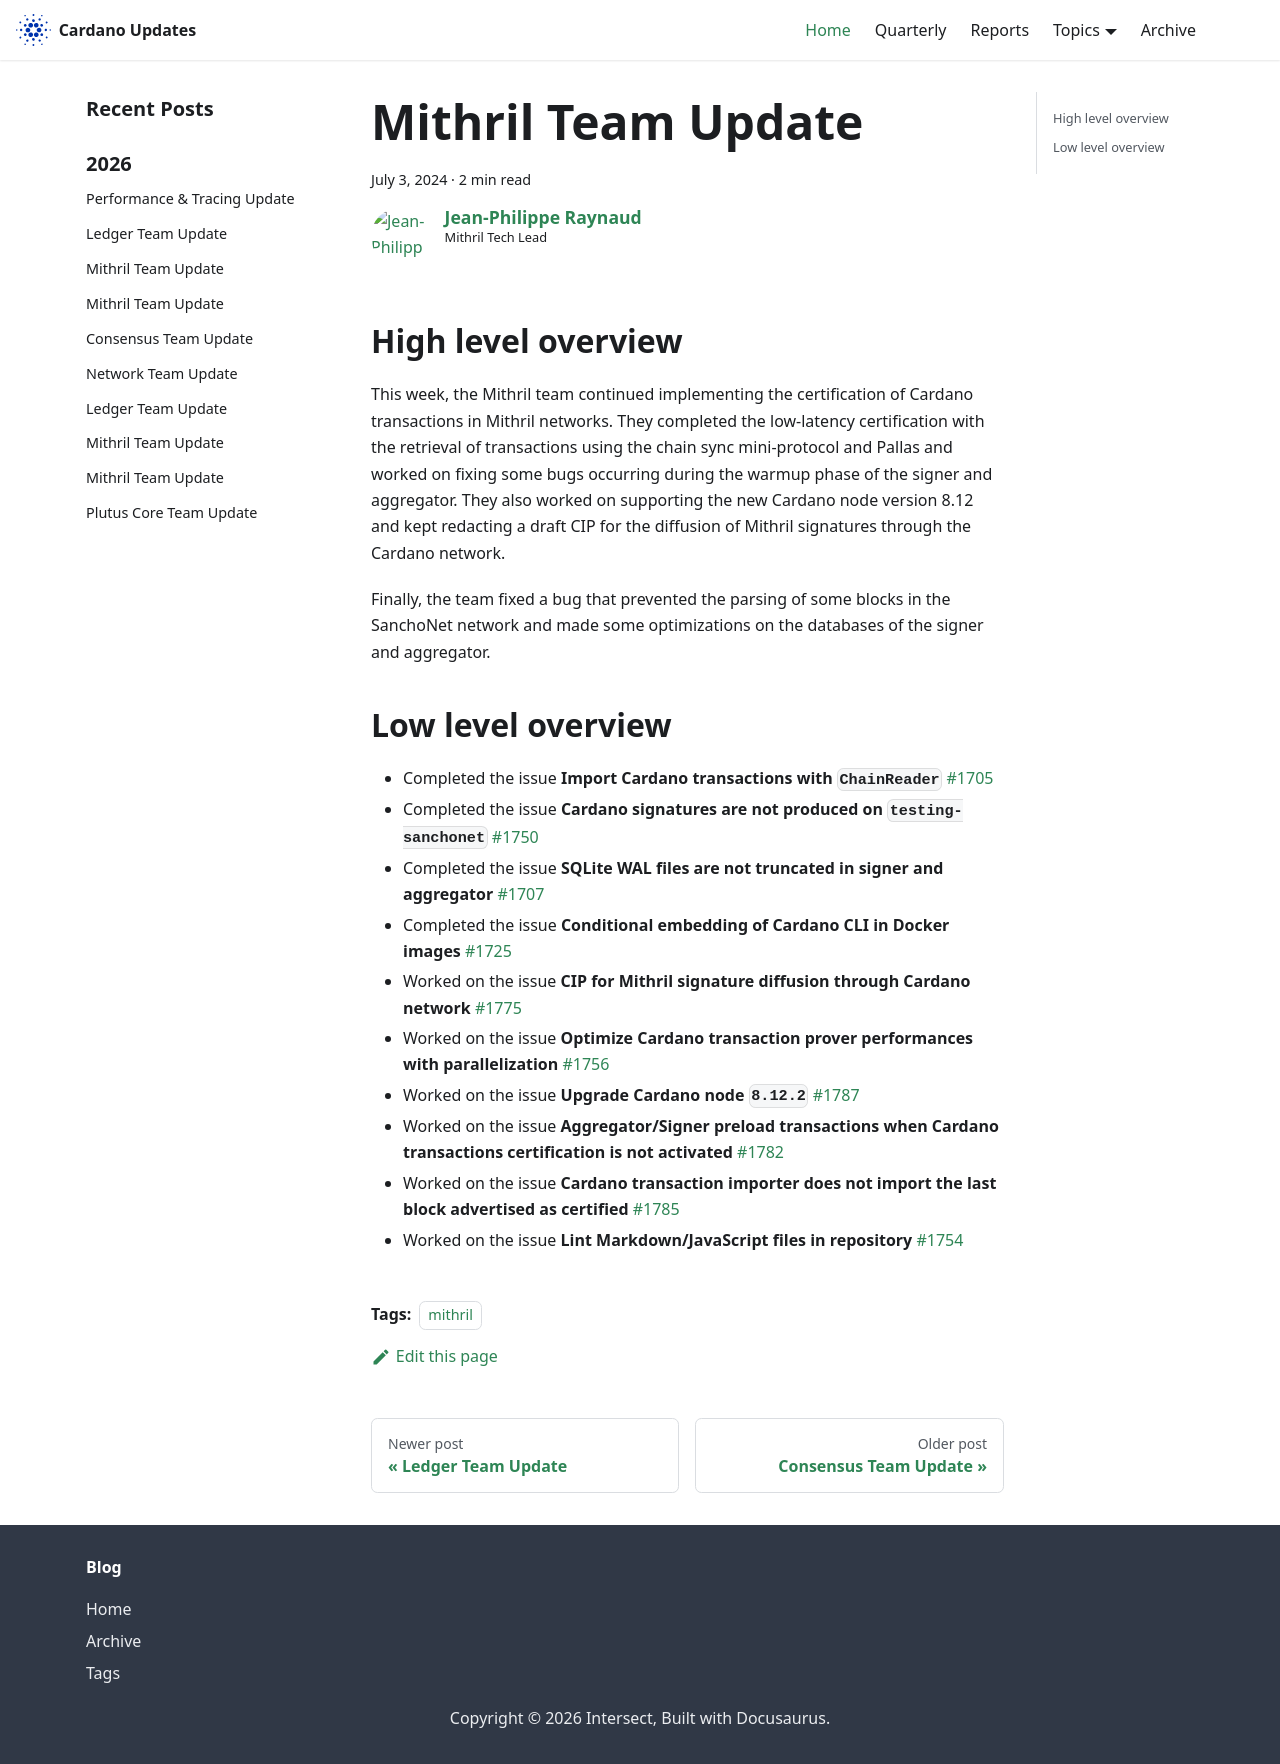

repository: IntersectMBO/cardano-updates · page: 2024-07-03-mithril/index.html · generator: docusaurus

---
title: Mithril Team Update
slug: 2024-07-03-mithril
authors: jpraynaud
tags: [mithril]
hide_table_of_contents: false
---

## High level overview

This week, the Mithril team continued implementing the certification of Cardano transactions in Mithril networks. They completed the low-latency certification with the retrieval of transactions using the chain sync mini-protocol and Pallas and worked on fixing some bugs occurring during the warmup phase of the signer and aggregator. They also worked on supporting the new Cardano node version 8.12 and kept redacting a draft CIP for the diffusion of Mithril signatures through the Cardano network.

Finally, the team fixed a bug that prevented the parsing of some blocks in the SanchoNet network and made some optimizations on the databases of the signer and aggregator.

## Low level overview
- Completed the issue **Import Cardano transactions with `ChainReader`** [#1705](https://github.com/input-output-hk/mithril/issues/1705)
- Completed the issue **Cardano signatures are not produced on `testing-sanchonet`** [#1750](https://github.com/input-output-hk/mithril/issues/1750)
- Completed the issue **SQLite WAL files are not truncated in signer and aggregator** [#1707](https://github.com/input-output-hk/mithril/issues/1707)
- Completed the issue **Conditional embedding of Cardano CLI in Docker images** [#1725](https://github.com/input-output-hk/mithril/issues/1725)
- Worked on the issue **CIP for Mithril signature diffusion through Cardano network** [#1775](https://github.com/input-output-hk/mithril/issues/1775)
- Worked on the issue **Optimize Cardano transaction prover performances with parallelization** [#1756](https://github.com/input-output-hk/mithril/issues/1756)
- Worked on the issue **Upgrade Cardano node `8.12.2`** [#1787](https://github.com/input-output-hk/mithril/issues/1787)
- Worked on the issue **Aggregator/Signer preload transactions when Cardano transactions certification is not activated** [#1782](https://github.com/input-output-hk/mithril/issues/1782)
- Worked on the issue **Cardano transaction importer does not import the last block advertised as certified** [#1785](https://github.com/input-output-hk/mithril/issues/1785)
- Worked on the issue **Lint Markdown/JavaScript files in repository** [#1754](https://github.com/input-output-hk/mithril/issues/1754)
